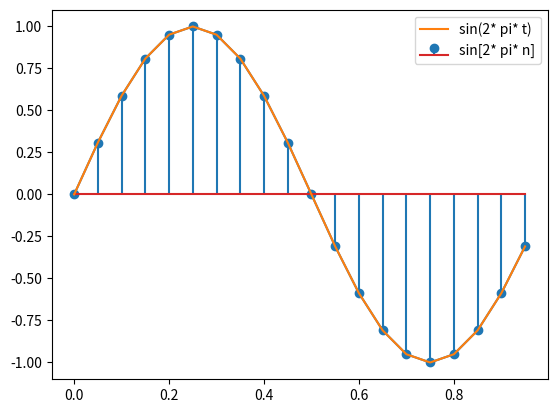

Generate this figure with matplotlib:
import numpy as np
import matplotlib.pyplot as plt
pi = np.pi
t = np.arange(0, 1.00, 0.05)
n = np.arange(0, 1.00, 0.05)
x = np.sin(2* pi* n)
plt.plot(t, x)
x_Continuous = np.sin(2* pi* t)
plt.stem(t, x, label = "sin[2* pi* n]")
plt.plot(t, x_Continuous, label = "sin(2* pi* t)")
plt.legend()
plt.show()